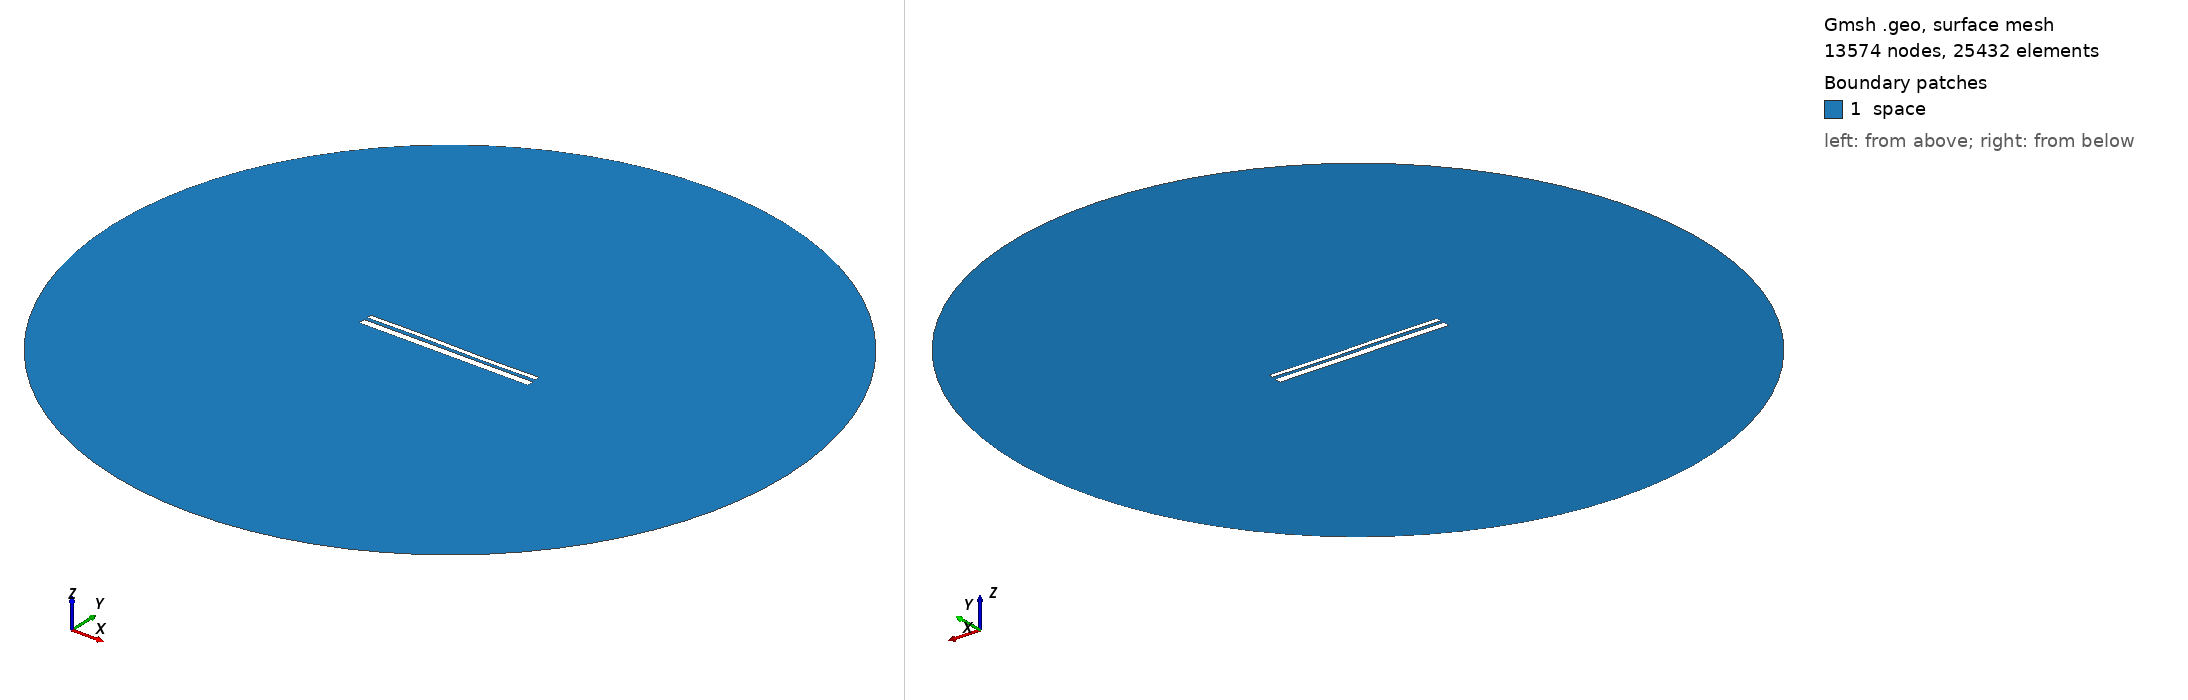

Gmsh geometry script, surface-meshed: 13574 nodes, 25432 surface elements. Boundary patches (legend numbers): 1 space. Left view from above one corner, right view from below the opposite corner. Legend entries are the model's physical surfaces. The drawing asked Gmsh for element sizes between 1% and 20% of the model's largest extent; the script's own settings can give other sizes.

=== 12698.geo (drawn) ===
//---------------------------------------
// Geometry kernel
//---------------------------------------

SetFactory("OpenCASCADE");



//---------------------------------------
// Parameters of the geometry
//---------------------------------------

// Overetch of the upper plate
overetch = 0.5;

// Distance between the plates
distance = 1.5;

// Discretization over the x axis (for the deformation)
nx = 50; 

// Length of the plate
L = 100 - overetch; 

// Number of modes
n = 4; 

// 1st mode coefficient
coeff(1) = -0.075;
beta(1) = 0.596864 * 3.1415926535 / L;

// 2nd mode coefficient
coeff(2) = 0.0;
beta(2) = 1.49418 * 3.1415926535 / L;

// 3rd mode coefficient
coeff(3) = 0.15;
beta(3) = 2.50025 * 3.1415926535 / L;

// 4th mode coefficient
coeff(4) = 0.0;
beta(4) = 3.49999 * 3.1415926535 / L;



//---------------------------------------
// Upper plate (deformed rectangle)
//---------------------------------------

// Coordiantes of the upper plate
xmin = -50;
xmax = 50 - overetch;

// Height of the upper plate
yheight = 4 - 2 * overetch;

// Indexes of the points
UpperID[] = {};
LowerID[] = {};
LeftID[] = {};
RightID[] = {};

// Point index
p = 1;

// Horizontal edges
For i In {1:nx}
    x = xmin + (i-1)*(xmax - xmin)/(nx-1);

    y_bottom = distance / 2 + overetch;
    For j In {1:n}
        C = (Cosh(beta(j)*L) + Cos(beta(j)*L)) / (Sinh(beta(j)*L) + Sin(beta(j)*L));
        y_bottom  = y_bottom + coeff(j) * (Cosh(beta(j)*(x+50)) - Cos(beta(j)*(x+50)) - C * (Sinh(beta(j)*(x+50)) - Sin(beta(j)*(x+50))));
    EndFor

    y_top = y_bottom + yheight;

    Point(p) = {x, y_top, 0, 1.0};
    UpperID[i] = p;
    p = p + 1;

    Point(p) = {x, y_bottom, 0, 1.0};
    LowerID[i] = p;
    p = p + 1;
EndFor

// Create point lists
UpperPts[] = {}; LowerPts[] = {};
For i In {1:nx}
  UpperPts[] += {UpperID[i]};
  LowerPts[] += {LowerID[i]};
EndFor

// Build splines
Spline(1) = {UpperPts[]};
Spline(2) = {LowerPts[]};
Line(3) = {LowerPts[nx-1], UpperPts[nx-1]};
Line(4) = {LowerPts[0], UpperPts[0]};

// Build the plane surface
Curve Loop(1) = {2, 3, -1, -4};
Plane Surface(1) = {1};



//---------------------------------------
// Lower plate (rectangle)
//---------------------------------------

// Vertices
Point(1001) = {-50, -1, 0, 1.0};
Point(1002) = { 50, -1, 0, 1.0};
Point(1003) = { 50,  -5, 0, 1.0};
Point(1004) = {-50,  -5, 0, 1.0};

// Edges
Line(5) = {1001, 1002};
Line(6) = {1002, 1003};
Line(7) = {1003, 1004};
Line(8) = {1004, 1001};

// Plane surface
Line Loop(2) = {5, 6, 7, 8};
Plane Surface(2) = {2}; 



//---------------------------------------
// Outer (fictious) boundary
//---------------------------------------

// Points
Point(1005) = {0, 0, 0};       // Center
Point(1006) = {200, 0, 0};     // Start point
Point(1007) = {0, 200, 0};     // 90 degrees
Point(1008) = {-200, 0, 0};    // 180 degrees
Point(1009) = {0, -200, 0};    // 270 degrees

// Circle arcs (each needs start, center, end)
Circle(9) = {1006, 1005, 1007};
Circle(10) = {1007, 1005, 1008};
Circle(11) = {1008, 1005, 1009};
Circle(12) = {1009, 1005, 1006};

// Plane surface for the entire domain
Curve Loop(3) = {9, 10, 11, 12};
Surface(3) = {3};

// Subtract the plates from the whole domain to obtain the actual domain where we want to solve the equations
BooleanDifference{ Surface{3}; Delete; }{ Surface{1}; Surface{2}; Delete; }




//---------------------------------------
// Transfinite Lines/Curves
//---------------------------------------

// Set the number of points on the boundaries
r = 7;

// Plates
Transfinite Curve {1, 2} = 50*r Using Progression 1;
Transfinite Curve {3, 4} = 2*r Using Progression 1;
Transfinite Line {5, 7} = 50*r Using Progression 1;
Transfinite Line {6, 8} = 2*r Using Progression 1;

// Outer boundary
Transfinite Line {9, 10, 11, 12} = 20 Using Progression 1;



//---------------------------------------
// Physical groups
//---------------------------------------                

// Physical curves (boundaries)
Physical Line("force_segment", 10) = {2};
Physical Line("upper_plate", 11) = {1, 3, 4};
Physical Line("lower_plate", 12) = {5, 6, 7, 8};
Physical Line("boundary", 20) = {9, 10, 11, 12};

// Physical Surfaces
Physical Surface("space", 30) = {3};



//---------------------------------------
// 6. Generate the Mesh
//---------------------------------------

// 2D mesh generation
Mesh 2;
